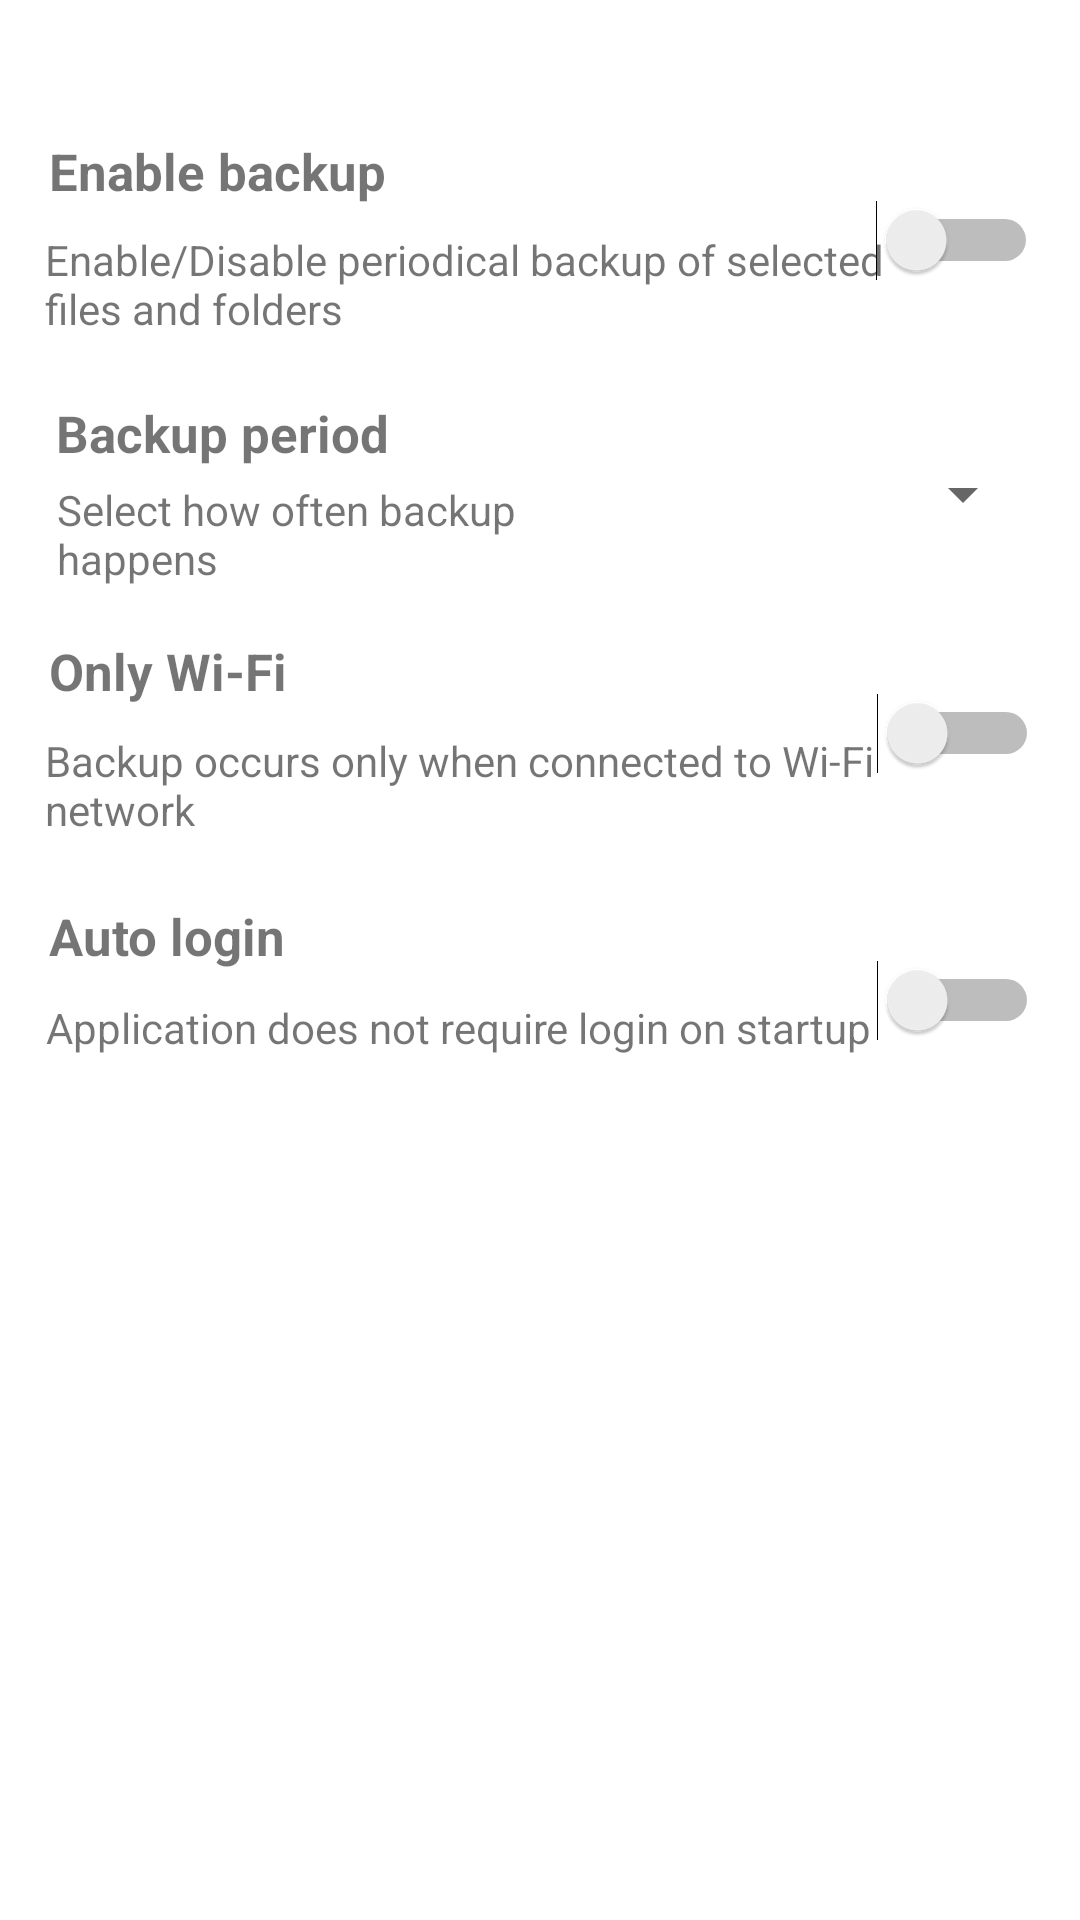

Android layout source for this screen:
<!-- AndroidManifest.xml: application theme Theme.BackupManager -->
<!-- res/layout/fragment_settings.xml -->
<?xml version="1.0" encoding="utf-8"?>
<androidx.constraintlayout.widget.ConstraintLayout
    xmlns:android="http://schemas.android.com/apk/res/android"
    xmlns:app="http://schemas.android.com/apk/res-auto"
    xmlns:tools="http://schemas.android.com/tools"
    android:layout_width="match_parent"
    android:layout_height="match_parent"
    tools:context=".ui.settings.SettingsFragment" >

    <TextView
        android:id="@+id/textView22"
        android:layout_width="266dp"
        android:layout_height="30dp"
        android:text="Auto login"
        android:textSize="17dp"
        android:textStyle="bold"
        app:layout_constraintBottom_toBottomOf="parent"
        app:layout_constraintEnd_toEndOf="parent"
        app:layout_constraintHorizontal_bias="0.172"
        app:layout_constraintStart_toStartOf="parent"
        app:layout_constraintTop_toTopOf="parent"
        app:layout_constraintVertical_bias="0.493" />

    <TextView
        android:id="@+id/textView23"
        android:layout_width="281dp"
        android:layout_height="37dp"
        android:text="Application does not require login on startup"
        app:layout_constraintBottom_toBottomOf="parent"
        app:layout_constraintEnd_toEndOf="parent"
        app:layout_constraintHorizontal_bias="0.196"
        app:layout_constraintStart_toStartOf="parent"
        app:layout_constraintTop_toTopOf="parent"
        app:layout_constraintVertical_bias="0.552" />

    <TextView
        android:id="@+id/textView15"
        android:layout_width="266dp"
        android:layout_height="30dp"
        android:text="Only Wi-Fi"
        android:textSize="17dp"
        android:textStyle="bold"
        app:layout_constraintBottom_toBottomOf="parent"
        app:layout_constraintEnd_toEndOf="parent"
        app:layout_constraintHorizontal_bias="0.172"
        app:layout_constraintStart_toStartOf="parent"
        app:layout_constraintTop_toTopOf="parent"
        app:layout_constraintVertical_bias="0.348" />

    <Switch
        android:id="@+id/switch3"
        android:layout_width="77dp"
        android:layout_height="69dp"
        app:layout_constraintBottom_toBottomOf="parent"
        app:layout_constraintEnd_toEndOf="parent"
        app:layout_constraintHorizontal_bias="0.952"
        app:layout_constraintStart_toStartOf="parent"
        app:layout_constraintTop_toTopOf="parent"
        app:layout_constraintVertical_bias="0.368"
        tools:ignore="UseSwitchCompatOrMaterialXml" />

    <TextView
        android:id="@+id/textView16"
        android:layout_width="282dp"
        android:layout_height="33dp"
        android:text="@string/wifi_only"
        app:layout_constraintBottom_toBottomOf="parent"
        app:layout_constraintEnd_toEndOf="parent"
        app:layout_constraintHorizontal_bias="0.193"
        app:layout_constraintStart_toStartOf="parent"
        app:layout_constraintTop_toTopOf="parent"
        app:layout_constraintVertical_bias="0.402" />

    <Switch
        android:id="@+id/autoLogin"
        android:layout_width="79dp"
        android:layout_height="71dp"
        app:layout_constraintBottom_toBottomOf="parent"
        app:layout_constraintEnd_toEndOf="parent"
        app:layout_constraintHorizontal_bias="0.951"
        app:layout_constraintStart_toStartOf="parent"
        app:layout_constraintTop_toTopOf="parent"
        app:layout_constraintVertical_bias="0.524"
        tools:ignore="UseSwitchCompatOrMaterialXml" />

    <TextView
        android:id="@+id/textView11"
        android:layout_width="266dp"
        android:layout_height="30dp"
        android:text="@string/enable_backup"
        android:textSize="17dp"
        android:textStyle="bold"
        app:layout_constraintBottom_toBottomOf="parent"
        app:layout_constraintEnd_toEndOf="parent"
        app:layout_constraintHorizontal_bias="0.172"
        app:layout_constraintStart_toStartOf="parent"
        app:layout_constraintTop_toTopOf="parent"
        app:layout_constraintVertical_bias="0.075" />

    <Switch
        android:id="@+id/switch1"
        android:layout_width="77dp"
        android:layout_height="69dp"
        app:layout_constraintBottom_toBottomOf="parent"
        app:layout_constraintEnd_toEndOf="parent"
        app:layout_constraintHorizontal_bias="0.951"
        app:layout_constraintStart_toStartOf="parent"
        app:layout_constraintTop_toTopOf="parent"
        app:layout_constraintVertical_bias="0.08"
        tools:ignore="UseSwitchCompatOrMaterialXml" />

    <TextView
        android:id="@+id/textView12"
        android:layout_width="282dp"
        android:layout_height="33dp"
        android:text="@string/enable_disable_backup"
        app:layout_constraintBottom_toBottomOf="parent"
        app:layout_constraintEnd_toEndOf="parent"
        app:layout_constraintHorizontal_bias="0.193"
        app:layout_constraintStart_toStartOf="parent"
        app:layout_constraintTop_toTopOf="parent"
        app:layout_constraintVertical_bias="0.127" />

    <TextView
        android:id="@+id/textView13"
        android:layout_width="208dp"
        android:layout_height="27dp"
        android:text="@string/backup_period"
        android:textSize="17dp"
        android:textStyle="bold"
        app:layout_constraintBottom_toBottomOf="parent"
        app:layout_constraintEnd_toEndOf="parent"
        app:layout_constraintHorizontal_bias="0.123"
        app:layout_constraintStart_toStartOf="parent"
        app:layout_constraintTop_toTopOf="parent"
        app:layout_constraintVertical_bias="0.217" />

    <Spinner
        android:id="@+id/spinner"
        android:layout_width="124dp"
        android:layout_height="56dp"
        app:layout_constraintBottom_toBottomOf="parent"
        app:layout_constraintEnd_toEndOf="parent"
        app:layout_constraintHorizontal_bias="0.937"
        app:layout_constraintStart_toStartOf="parent"
        app:layout_constraintTop_toTopOf="parent"
        app:layout_constraintVertical_bias="0.234" />

    <TextView
        android:id="@+id/textView14"
        android:layout_width="191dp"
        android:layout_height="35dp"
        android:text="@string/backup_period_settings"
        app:layout_constraintBottom_toBottomOf="parent"
        app:layout_constraintEnd_toEndOf="parent"
        app:layout_constraintHorizontal_bias="0.113"
        app:layout_constraintStart_toStartOf="parent"
        app:layout_constraintTop_toTopOf="parent"
        app:layout_constraintVertical_bias="0.265" />
</androidx.constraintlayout.widget.ConstraintLayout>
<!-- resources referenced by this layout -->
<resources>
  <string name="backup_period">Backup period</string>
  <string name="backup_period_settings">Select how often backup happens</string>
  <string name="enable_backup">Enable backup</string>
  <string name="enable_disable_backup">Enable/Disable periodical backup of selected files and folders</string>
  <string name="wifi_only">Backup occurs only when connected to Wi-Fi network</string>
  <style name="Theme.BackupManager" parent="Theme.MaterialComponents.DayNight.DarkActionBar">
          
          <item name="colorPrimary">@color/teal_200</item>
          <item name="colorPrimaryVariant">@color/teal_700</item>
          <item name="colorOnPrimary">@color/white</item>
          
          <item name="colorSecondary">@color/teal_200</item>
          <item name="colorSecondaryVariant">@color/teal_700</item>
          <item name="colorOnSecondary">@color/black</item>
          
          <item name="android:statusBarColor">?attr/colorPrimaryVariant</item>
          
      </style>
  <!-- not gathered from this repository: default colours our renderer supplied (Android Studio template values) -->
  <color name="teal_200">#FF03DAC5</color>
  <color name="teal_700">#FF018786</color>
  <color name="black">#FF000000</color>
  <color name="white">#FFFFFFFF</color>
</resources>
